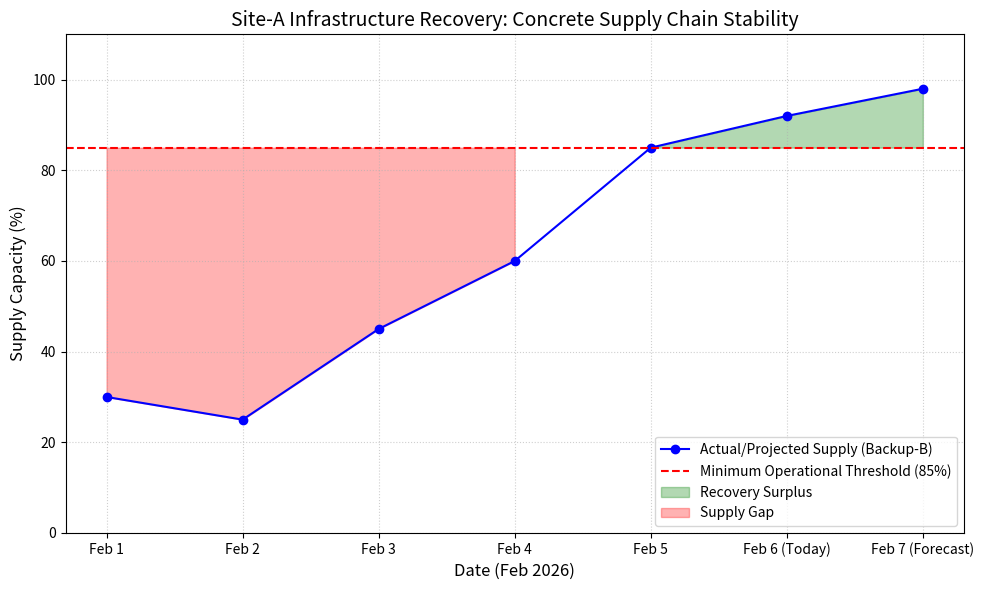

Write the Python code that produced this figure.
import matplotlib.pyplot as plt
import numpy as np

# Simulate data for Site-A Concrete Supply (Backup-B)
days = np.array(['Feb 1', 'Feb 2', 'Feb 3', 'Feb 4', 'Feb 5', 'Feb 6 (Today)', 'Feb 7 (Forecast)'])
supply_level = np.array([30, 25, 45, 60, 85, 92, 98])  # Percentage of required capacity
demand_threshold = np.array([85, 85, 85, 85, 85, 85, 85])

plt.figure(figsize=(10, 6))
plt.plot(days, supply_level, marker='o', linestyle='-', color='b', label='Actual/Projected Supply (Backup-B)')
plt.axhline(y=85, color='r', linestyle='--', label='Minimum Operational Threshold (85%)')
plt.fill_between(days, supply_level, 85, where=(supply_level >= 85), color='green', alpha=0.3, label='Recovery Surplus')
plt.fill_between(days, supply_level, 85, where=(supply_level < 85), color='red', alpha=0.3, label='Supply Gap')

plt.title('Site-A Infrastructure Recovery: Concrete Supply Chain Stability', fontsize=14)
plt.xlabel('Date (Feb 2026)', fontsize=12)
plt.ylabel('Supply Capacity (%)', fontsize=12)
plt.ylim(0, 110)
plt.legend(loc='lower right')
plt.grid(True, linestyle=':', alpha=0.6)

plt.tight_layout()
plt.savefig('site_a_supply_trend.png')
print("Chart generated: site_a_supply_trend.png")
